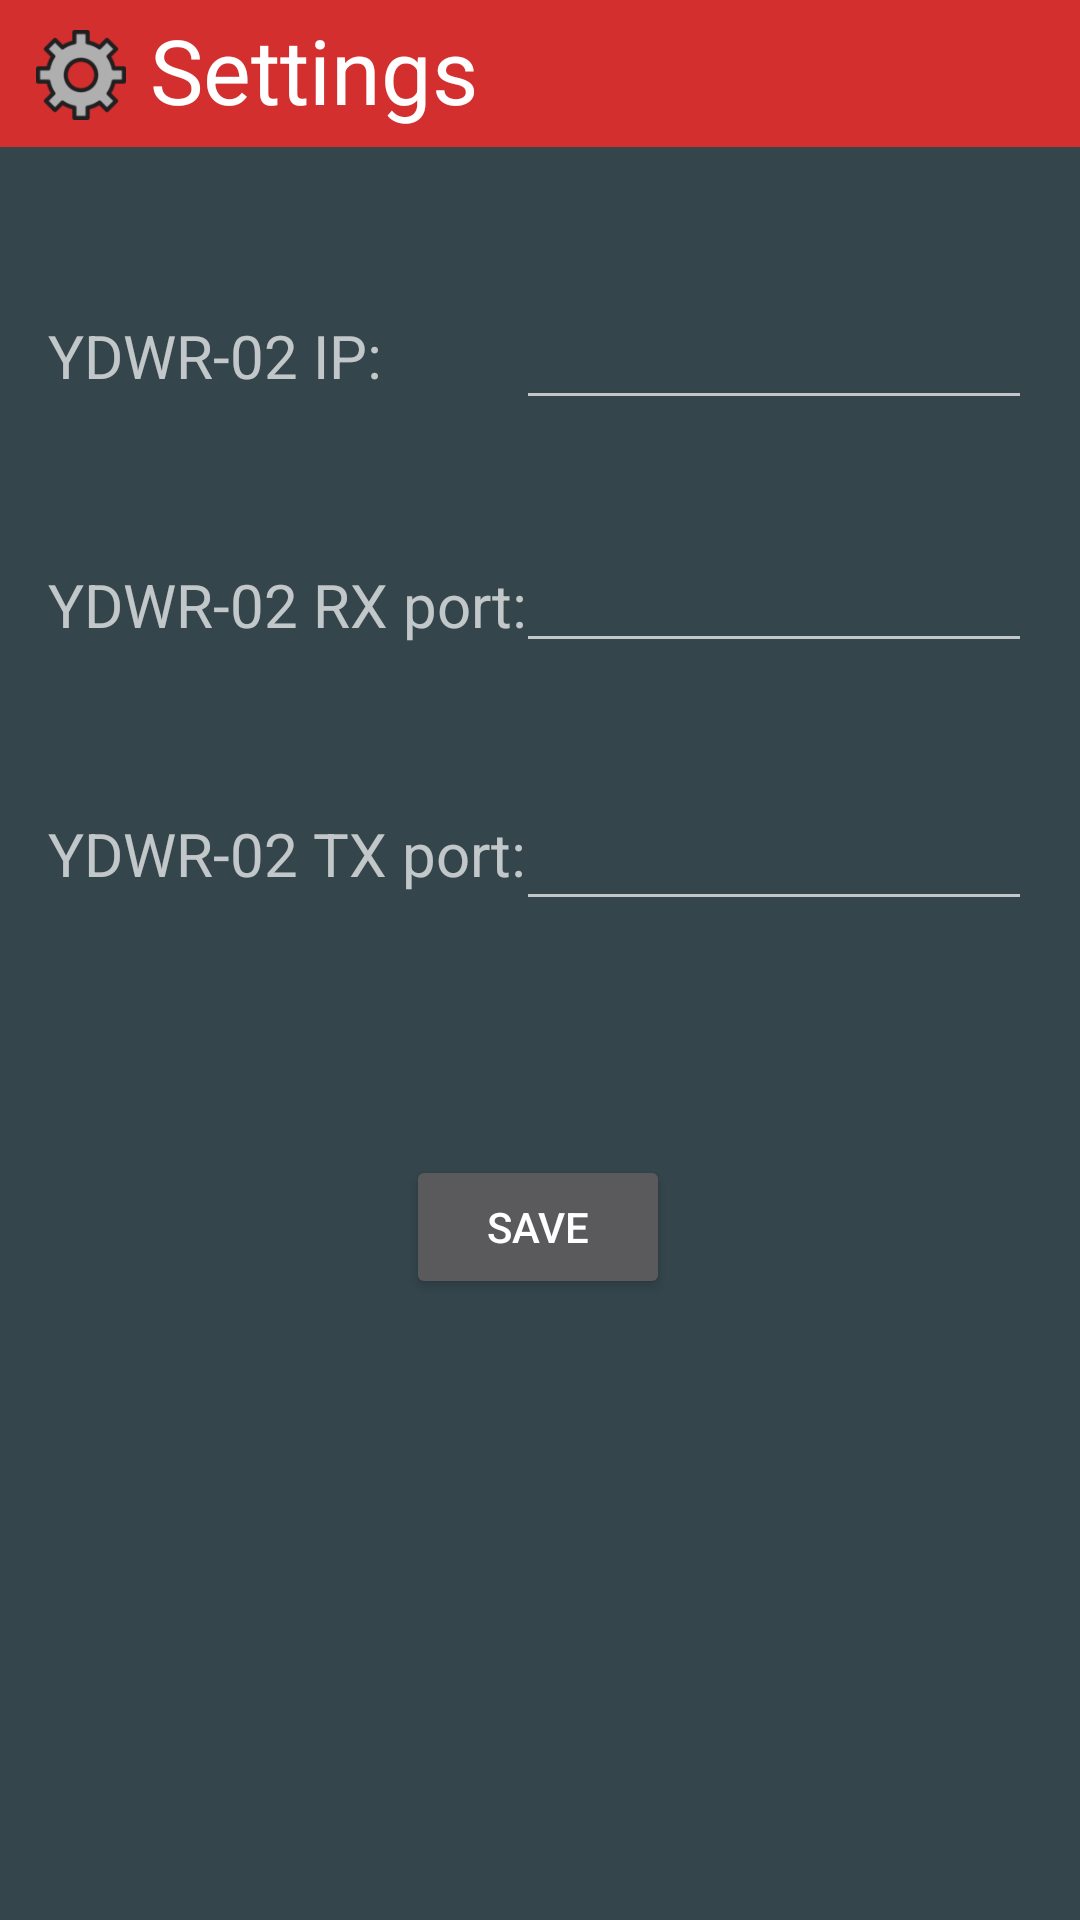

Here is an Android app screen rendered from its layout file. Give the layout XML and the strings, colors and styles it references.
<!-- AndroidManifest.xml: application theme Theme.Compax -->
<!-- res/layout/activity_setting.xml -->
<?xml version="1.0" encoding="utf-8"?>
<androidx.constraintlayout.widget.ConstraintLayout xmlns:android="http://schemas.android.com/apk/res/android"
    xmlns:app="http://schemas.android.com/apk/res-auto"
    xmlns:tools="http://schemas.android.com/tools"
    android:layout_width="match_parent"
    android:layout_height="match_parent"
    android:background="#34454c"
    tools:context=".SettingActivity">

    <TextView
        android:id="@+id/settingTextView"
        android:layout_width="0dp"
        android:layout_height="49dp"
        android:background="#d32f2e"
        android:paddingVertical="3dp"
        android:paddingLeft="50dp"
        android:text="Settings"
        android:textColor="#FFFFFF"
        android:textSize="30sp"
        app:layout_constraintEnd_toEndOf="parent"
        app:layout_constraintStart_toStartOf="parent"
        app:layout_constraintTop_toTopOf="parent" />

    <TextView
        android:id="@+id/serverIPTextView"
        android:layout_width="wrap_content"
        android:layout_height="wrap_content"
        android:layout_marginStart="16dp"
        android:layout_marginTop="56dp"
        android:text="YDWR-02 IP:"
        android:textSize="20sp"
        app:layout_constraintStart_toStartOf="parent"
        app:layout_constraintTop_toBottomOf="@+id/settingTextView" />

    <TextView
        android:id="@+id/serverRxPortTextView"
        android:layout_width="wrap_content"
        android:layout_height="wrap_content"
        android:layout_marginStart="16dp"
        android:layout_marginTop="56dp"
        android:text="YDWR-02 RX port:"
        android:textSize="20sp"
        app:layout_constraintStart_toStartOf="parent"
        app:layout_constraintTop_toBottomOf="@+id/serverIPTextView" />

    <TextView
        android:id="@+id/serverTxPortTextView"
        android:layout_width="wrap_content"
        android:layout_height="wrap_content"
        android:layout_marginStart="16dp"
        android:layout_marginTop="56dp"
        android:text="YDWR-02 TX port:"
        android:textSize="20sp"
        app:layout_constraintStart_toStartOf="parent"
        app:layout_constraintTop_toBottomOf="@+id/serverRxPortTextView" />

    <EditText
        android:id="@+id/serverIPeditText"
        android:layout_width="172dp"
        android:layout_height="41dp"
        android:layout_marginTop="50dp"
        android:layout_marginEnd="16dp"
        android:ems="10"
        android:inputType="number"
        android:textAlignment="center"
        app:layout_constraintEnd_toEndOf="parent"
        app:layout_constraintTop_toBottomOf="@+id/settingTextView" />

    <EditText
        android:id="@+id/serverRxPorteditText"
        android:layout_width="172dp"
        android:layout_height="41dp"
        android:layout_marginTop="40dp"
        android:layout_marginEnd="16dp"
        android:ems="10"
        android:inputType="number"
        android:textAlignment="center"
        app:layout_constraintEnd_toEndOf="parent"
        app:layout_constraintTop_toBottomOf="@+id/serverIPeditText" />

    <EditText
        android:id="@+id/serverTxPorteditText"
        android:layout_width="172dp"
        android:layout_height="41dp"
        android:layout_marginTop="45dp"
        android:layout_marginEnd="16dp"
        android:ems="10"
        android:inputType="number"
        android:textAlignment="center"
        app:layout_constraintEnd_toEndOf="parent"
        app:layout_constraintTop_toBottomOf="@+id/serverRxPorteditText" />

    <ImageView
        android:id="@+id/imageView"
        android:layout_width="30dp"
        android:layout_height="30dp"
        android:layout_marginStart="12dp"
        android:layout_marginTop="10dp"
        app:layout_constraintStart_toStartOf="parent"
        app:layout_constraintTop_toTopOf="parent"
        app:srcCompat="@drawable/gear" />

    <Button
        android:id="@+id/button"
        android:layout_width="wrap_content"
        android:layout_height="wrap_content"
        android:layout_marginTop="336dp"
        android:text="SAVE"
        app:layout_constraintEnd_toEndOf="parent"
        app:layout_constraintHorizontal_bias="0.498"
        app:layout_constraintStart_toStartOf="parent"
        app:layout_constraintTop_toBottomOf="@+id/settingTextView" />
</androidx.constraintlayout.widget.ConstraintLayout>
<!-- resources referenced by this layout -->
<resources>
  <!-- drawable gear: png bitmap (drawable, 7230 bytes) -->
  <style name="Theme.Compax" parent="Theme.AppCompat.NoActionBar">
  
          
          <item name="android:statusBarColor">#d32f2e</item>
          
          <item name="android:navigationBarColor">#d32f2e</item>
  
      </style>
</resources>
